The GitHub repository jyotibrahmanandy/solar-cell-quality-control contains a labelled image folder "perovskite_tandem" with 5 categories: defect halide segregation, defect layer delamination, defect phase degradation, defect pinhole, functional. Examples follow, each with its label.

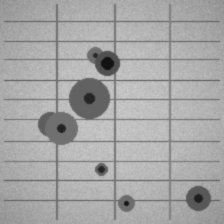
Label: defect pinhole

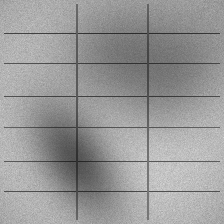
Label: defect halide segregation

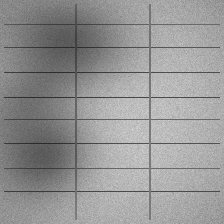
Label: defect halide segregation

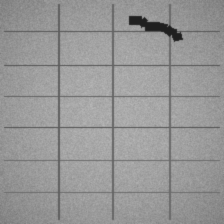
Label: defect layer delamination

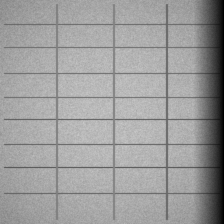
Label: defect phase degradation

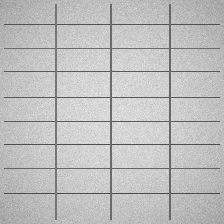
Label: functional
